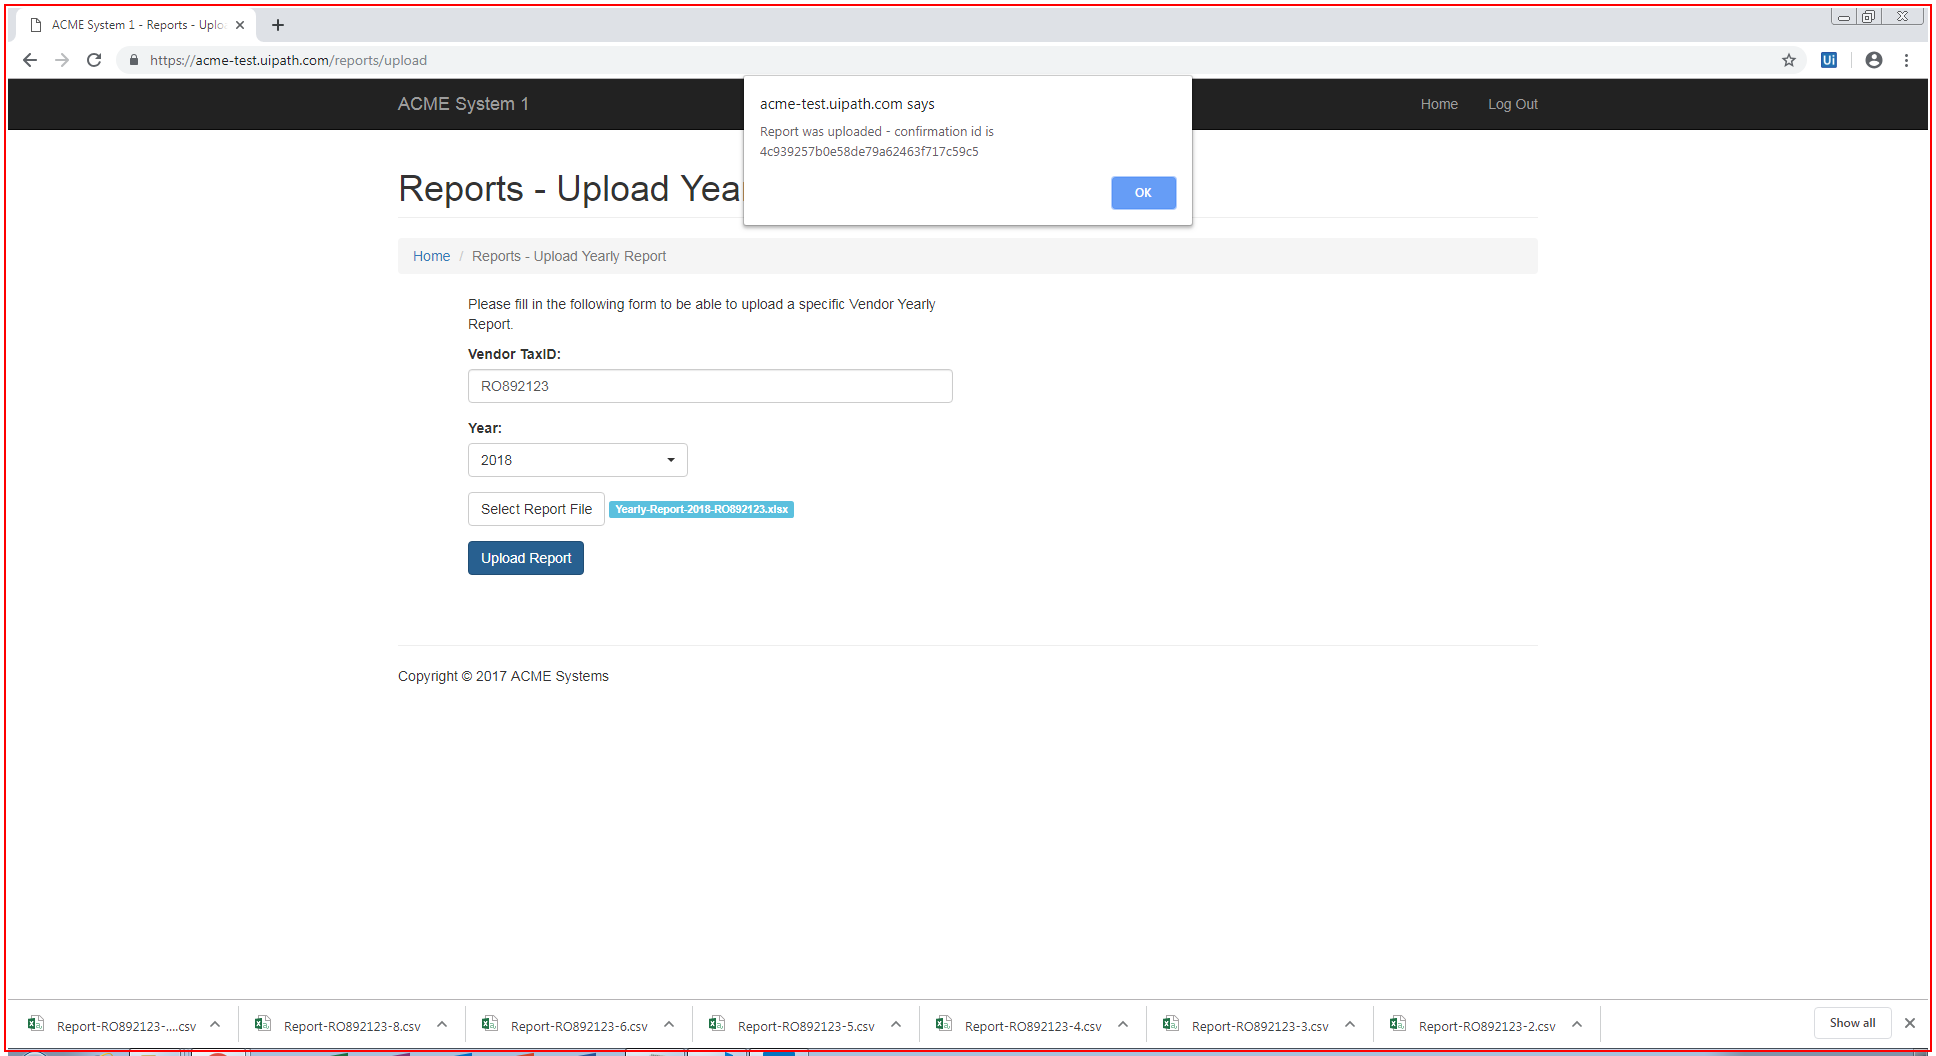
Task: Generate Yearly Report
Workflow: Sequence1

Step 1: screenshot-of of 'chrome.exe ACME' in window 'ACME System 1 - Reports - Upload Yearly Report' (chrome.exe)
